Run: headless pygame with SDL's dummy video driver; simulated clock (each Clock.tick advances the game by its frame time, no real sleeping); random seed 0; keys injected as events and as key.get_pressed() state; no mouse input.
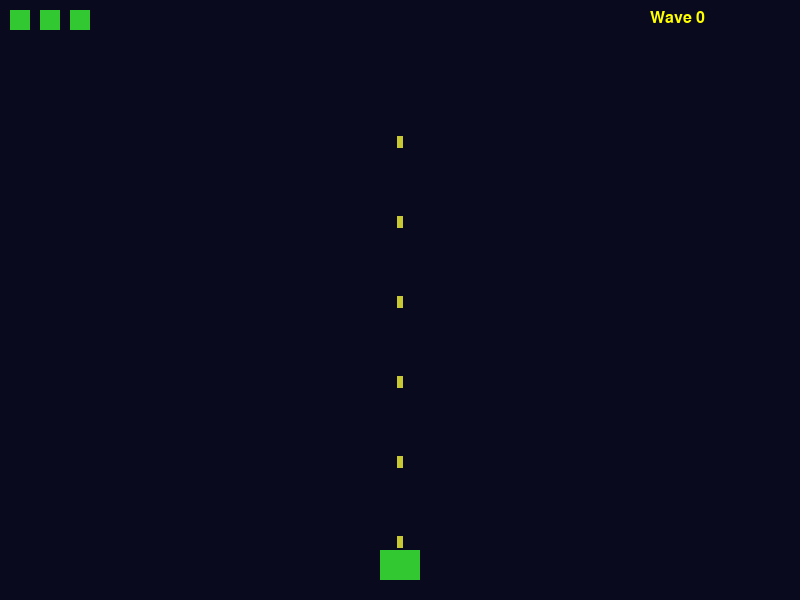
Frame 1 of 4 · flips 1–60 · no input
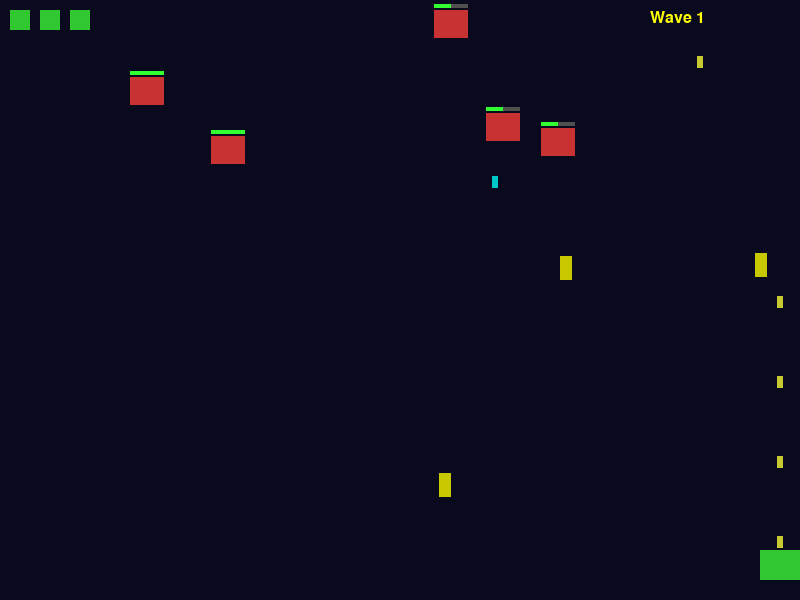
Frame 2 of 4 · flips 61–180 · tapped SPACE, RETURN · held RIGHT (→), D
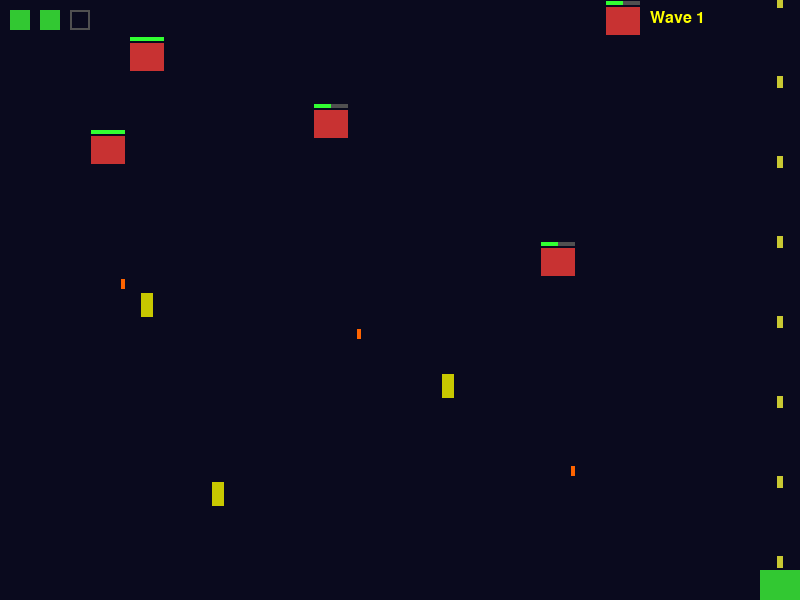
Frame 3 of 4 · flips 181–300 · held DOWN (↓), S
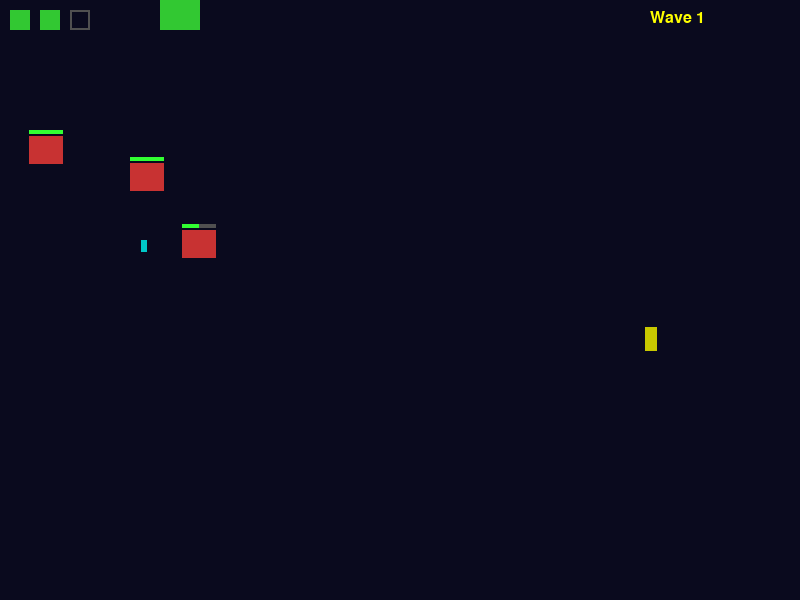
Frame 4 of 4 · flips 301–420 · held LEFT (←), A, UP (↑), W

The pygame program that drew these frames:

import pygame
import sys
import random
import math

# --- SETTINGS ---
SCREEN_WIDTH = 800
SCREEN_HEIGHT = 600
FPS = 60

# Player settings
PLAYER_SPEED = 5
PLAYER_LIVES = 3
PLAYER_COOLDOWN = 150      # reduced for more frequent shooting
PLAYER_INVULNERABILITY = 1000  # ms after hit

PLAYER_BULLET_SPEED = -8
PLAYER_BULLET_DAMAGE = 1

# Enemy bullet types
ENEMY_BULLET_FAST_SPEED = 8   # thin, fast
ENEMY_BULLET_FAST_DAMAGE = 1
ENEMY_BULLET_SLOW_SPEED = 3   # big, slow
ENEMY_BULLET_SLOW_DAMAGE = 2

# Homing bullet settings
HOMING_STRENGTH = 0.05  # how strongly it steers each frame
HOMING_SPEED = 5
HOMING_DAMAGE = 1
HOMING_SIZE = (6, 12)
HOMING_COLOR = (0, 200, 200)

# Kamikaze settings
KAMIKAZE_SPEED_DESCEND = 2    # initial downward
KAMIKAZE_SPEED_HOME = 4       # homing speed

# Wave timings
WAVE_DELAY = 1500  # ms before next wave

# Laser settings
LASER_WARNING_DURATION = 1000  # ms warning
LASER_ACTIVE_DURATION = 1000   # ms active
LASER_DELAY = 5000             # ms between lasers
LANE_WIDTH = 80                # 10 lanes

# Colors
COLOR_BG = (10, 10, 30)
COLOR_PLAYER = (50, 200, 50)
COLOR_PLAYER_BULLET = (200, 200, 50)
COLOR_ENEMY = (200, 50, 50)
COLOR_HEAVY_ENEMY = (150, 50, 150)
COLOR_KAMIKAZE = (255, 0, 0)
COLOR_BOSS = (150, 50, 200)
COLOR_ENEMY_BULLET_FAST = (255, 100, 0)
COLOR_ENEMY_BULLET_SLOW = (200, 200, 0)
COLOR_HEALTH_BG = (80, 80, 80)
COLOR_HEALTH_FORE = (50, 255, 50)
COLOR_PAUSED = (255, 255, 255)
COLOR_PLAYER_FLASH = (255, 0, 0)
COLOR_LASER_WARNING = (255, 0, 0)
COLOR_LASER_ACTIVE = (255, 0, 200)

# ----------------------------------------------------------------------
# PLAYER CLASS
# ----------------------------------------------------------------------
class Player(pygame.sprite.Sprite):
    def __init__(self):
        super().__init__()
        self.base_image = pygame.Surface((40, 30))
        self.base_image.fill(COLOR_PLAYER)
        self.image = self.base_image.copy()
        self.rect = self.image.get_rect(midbottom=(SCREEN_WIDTH // 2, SCREEN_HEIGHT - 20))
        self.speed = PLAYER_SPEED
        self.last_shot = 0
        self.lives = PLAYER_LIVES
        self.invulnerable = False
        self.invuln_start = 0

    def update(self, now, paused):
        if paused or game_state["game_over"] or (game_state["wave"] == 4 and game_state["boss_dead"]):
            return

        # Handle invulnerability flashing
        if self.invulnerable:
            if now - self.invuln_start >= PLAYER_INVULNERABILITY:
                self.invulnerable = False
                self.image = self.base_image.copy()
            else:
                if ((now - self.invuln_start) // 100) % 2 == 0:
                    self.image.fill(COLOR_PLAYER_FLASH)
                else:
                    self.image = self.base_image.copy()

        keys = pygame.key.get_pressed()
        dx = dy = 0
        if keys[pygame.K_LEFT] or keys[pygame.K_a]:
            dx = -self.speed
        if keys[pygame.K_RIGHT] or keys[pygame.K_d]:
            dx = self.speed
        if keys[pygame.K_UP] or keys[pygame.K_w]:
            dy = -self.speed
        if keys[pygame.K_DOWN] or keys[pygame.K_s]:
            dy = self.speed

        self.rect.x += dx
        self.rect.y += dy
        self.rect.clamp_ip(pygame.Rect(0, 0, SCREEN_WIDTH, SCREEN_HEIGHT))

        # Auto‐shoot
        if now - self.last_shot >= PLAYER_COOLDOWN:
            self.shoot()
            self.last_shot = now

    def shoot(self):
        bullet = Bullet(self.rect.centerx, self.rect.top,
                        PLAYER_BULLET_SPEED, PLAYER_BULLET_DAMAGE,
                        COLOR_PLAYER_BULLET, size=(6, 12))
        all_sprites.add(bullet)
        player_bullets.add(bullet)

    def hit(self):
        if not self.invulnerable:
            self.lives -= 1
            if self.lives <= 0:
                game_state["game_over"] = True
            else:
                self.invulnerable = True
                self.invuln_start = pygame.time.get_ticks()

# ----------------------------------------------------------------------
# BULLET CLASS (player, enemy, homing)
# ----------------------------------------------------------------------
class Bullet(pygame.sprite.Sprite):
    def __init__(self, x, y, speed, damage, color, size=(6, 12)):
        super().__init__()
        self.image = pygame.Surface(size)
        self.image.fill(color)
        self.rect = self.image.get_rect(center=(x, y))
        self.speed = speed
        self.damage = damage
        self.velocity = None  # For angled/homing

    def update(self, paused):
        if paused:
            return

        if self.velocity:
            self.rect.x += int(self.velocity.x)
            self.rect.y += int(self.velocity.y)
            # Homing adjustment
            if isinstance(self, HomingBullet):
                self.adjust_homing()
        else:
            self.rect.y += self.speed

        if (self.rect.bottom < 0 or self.rect.top > SCREEN_HEIGHT or
            self.rect.right < 0 or self.rect.left > SCREEN_WIDTH):
            self.kill()

    def adjust_homing(self):
        # Slightly adjust velocity toward player
        dir_to_player = pygame.Vector2(
            player.rect.centerx - self.rect.centerx,
            player.rect.centery - self.rect.centery
        )
        if dir_to_player.length() != 0:
            dir_to_player = dir_to_player.normalize() * HOMING_SPEED
            # Blend current velocity with dir_to_player
            self.velocity = (self.velocity * (1 - HOMING_STRENGTH) +
                             dir_to_player * HOMING_STRENGTH).normalize() * HOMING_SPEED

# ----------------------------------------------------------------------
# HOMING BULLET CLASS
# ----------------------------------------------------------------------
class HomingBullet(Bullet):
    def __init__(self, x, y):
        super().__init__(x, y, 0, HOMING_DAMAGE, HOMING_COLOR, size=HOMING_SIZE)
        # Start with downward
        self.velocity = pygame.Vector2(0, HOMING_SPEED)

# ----------------------------------------------------------------------
# ENEMY CLASS (dodging logic)
# ----------------------------------------------------------------------
class Enemy(pygame.sprite.Sprite):
    def __init__(self, x, y, health, speed, color):
        super().__init__()
        self.health = health
        self.max_health = health
        self.speed = speed
        self.color = color

        self.image = pygame.Surface((34, 28))
        self.image.fill(color)
        self.rect = self.image.get_rect(center=(x, y))

        angle = random.uniform(0, 2 * math.pi)
        self.vel = pygame.Vector2(math.cos(angle), math.sin(angle)) * self.speed

        self.last_shot = 0
        self.shoot_delay = random.randint(1200, 2000)

    def update(self, now, paused):
        if paused or game_state["game_over"]:
            return

        # Dodging: if a player bullet is near and moving toward, sidestep
        for b in player_bullets:
            if b.rect.centery < self.rect.centery:
                if abs(b.rect.centerx - self.rect.centerx) < 40:
                    if b.rect.centerx < self.rect.centerx:
                        self.rect.x += self.speed * 2
                    else:
                        self.rect.x -= self.speed * 2

        # Move & bounce within top half
        self.rect.x += int(self.vel.x)
        self.rect.y += int(self.vel.y)
        if self.rect.left <= 0 or self.rect.right >= SCREEN_WIDTH:
            self.vel.x *= -1
            self.rect.x = max(0, min(self.rect.x, SCREEN_WIDTH - self.rect.width))
        if self.rect.top <= 0 or self.rect.bottom >= SCREEN_HEIGHT // 2:
            self.vel.y *= -1
            self.rect.y = max(0, min(self.rect.y, SCREEN_HEIGHT // 2 - self.rect.height))

        # Auto‐shoot: 80% chance normal, 20% homing
        if now - self.last_shot >= self.shoot_delay:
            self.last_shot = now
            if random.random() < 0.2:
                # Fire homing bullet
                hb = HomingBullet(self.rect.centerx, self.rect.bottom)
                all_sprites.add(hb)
                enemy_bullets.add(hb)
            else:
                self.shoot_regular()

    def shoot_regular(self):
        if random.random() < 0.5:
            b = Bullet(self.rect.centerx, self.rect.bottom,
                       ENEMY_BULLET_FAST_SPEED, ENEMY_BULLET_FAST_DAMAGE,
                       COLOR_ENEMY_BULLET_FAST, size=(4, 10))
        else:
            b = Bullet(self.rect.centerx, self.rect.bottom,
                       ENEMY_BULLET_SLOW_SPEED, ENEMY_BULLET_SLOW_DAMAGE,
                       COLOR_ENEMY_BULLET_SLOW, size=(12, 24))
        all_sprites.add(b)
        enemy_bullets.add(b)

    def draw_health_bar(self, surface):
        bar_width = self.rect.width
        bar_height = 4
        ratio = max(0, self.health / self.max_health)
        x = self.rect.left
        y = self.rect.top - bar_height - 2
        pygame.draw.rect(surface, COLOR_HEALTH_BG, (x, y, bar_width, bar_height))
        pygame.draw.rect(surface, COLOR_HEALTH_FORE, (x, y, bar_width * ratio, bar_height))

# ----------------------------------------------------------------------
# HEAVY ENEMY (slower, higher HP, dodging + homing chance)
# ----------------------------------------------------------------------
class HeavyEnemy(Enemy):
    def __init__(self, x, y):
        super().__init__(x, y, health=8, speed=2, color=COLOR_HEAVY_ENEMY)
        self.shoot_delay = random.randint(2000, 3500)

# ----------------------------------------------------------------------
# KAMIKAZE SHIP (dive then home)
# ----------------------------------------------------------------------
class Kamikaze(pygame.sprite.Sprite):
    def __init__(self, x, y):
        super().__init__()
        self.image = pygame.Surface((30, 30))
        self.image.fill(COLOR_KAMIKAZE)
        self.rect = self.image.get_rect(center=(x, y))
        self.state = "descending"
        self.speed_descend = KAMIKAZE_SPEED_DESCEND
        self.speed_home = KAMIKAZE_SPEED_HOME

    def update(self, now, paused):
        if paused or game_state["game_over"]:
            return

        if self.state == "descending":
            self.rect.y += self.speed_descend
            if self.rect.y >= SCREEN_HEIGHT // 4:
                self.state = "homing"
        elif self.state == "homing":
            dir_vec = pygame.Vector2(
                player.rect.centerx - self.rect.centerx,
                player.rect.centery - self.rect.centery
            )
            if dir_vec.length() != 0:
                dir_vec = dir_vec.normalize()
                self.rect.x += int(dir_vec.x * self.speed_home)
                self.rect.y += int(dir_vec.y * self.speed_home)

            if self.rect.colliderect(player.rect):
                player.hit()
                self.kill()

        if (self.rect.top > SCREEN_HEIGHT or self.rect.left > SCREEN_WIDTH or
            self.rect.right < 0 or self.rect.bottom < 0):
            self.kill()

# ----------------------------------------------------------------------
# BOSS CLASS (vertical lasers + more health)
# ----------------------------------------------------------------------
class Boss(pygame.sprite.Sprite):
    def __init__(self):
        super().__init__()
        self.health = 120
        self.max_health = 120
        self.image = pygame.Surface((400, 200))
        self.image.fill(COLOR_BOSS)
        self.rect = self.image.get_rect(midtop=(SCREEN_WIDTH // 2, -200))
        self.state = "entering"
        self.speed_x = 2
        self.last_shot = 0
        self.shoot_delay = 1000  # ms

        # Laser logic
        self.last_laser = 0
        self.laser_delay = LASER_DELAY
        self.laser_warning = False
        self.laser_warning_start = 0
        self.laser_active = False
        self.laser_active_start = 0
        self.laser_lanes = []

        self.pattern_index = 0

    def update(self, now, paused):
        if paused or game_state["game_over"]:
            return

        if self.state == "entering":
            if self.rect.top < 50:
                self.rect.y += 2
            else:
                self.state = "fighting"

        elif self.state == "fighting":
            self.rect.x += self.speed_x
            if self.rect.left <= 0 or self.rect.right >= SCREEN_WIDTH:
                self.speed_x *= -1

            # Laser warning
            if not self.laser_warning and not self.laser_active and now - self.last_laser >= self.laser_delay:
                self.laser_warning = True
                self.laser_warning_start = now
                self.pick_laser_lanes()

            if self.laser_warning:
                if now - self.laser_warning_start >= LASER_WARNING_DURATION:
                    self.laser_warning = False
                    self.laser_active = True
                    self.laser_active_start = now

            elif self.laser_active:
                if now - self.laser_active_start >= LASER_ACTIVE_DURATION:
                    self.laser_active = False
                    self.last_laser = now

            else:
                if now - self.last_shot >= self.shoot_delay:
                    self.last_shot = now
                    self.fire_pattern()
                    self.pattern_index = (self.pattern_index + 1) % 3

            if self.health <= 0:
                self.state = "dying"

        elif self.state == "dying":
            self.rect.y -= 4
            if self.rect.bottom < 0:
                self.kill()
                game_state["boss_dead"] = True

    def pick_laser_lanes(self):
        total_lanes = SCREEN_WIDTH // LANE_WIDTH  # 10 lanes of 80px
        k = random.randint(1, 3)
        all_idx = list(range(total_lanes))
        self.laser_lanes = random.sample(all_idx, k)

    def fire_pattern(self):
        if self.pattern_index == 0:
            angles = [-0.6, -0.4, -0.2, 0, 0.2, 0.4, 0.6]
            for ang in angles:
                direction = pygame.Vector2(ang, 1).normalize()
                b = Bullet(self.rect.centerx, self.rect.bottom,
                           0, 1, COLOR_ENEMY_BULLET_FAST, size=(4, 10))
                b.velocity = direction * ENEMY_BULLET_FAST_SPEED
                all_sprites.add(b)
                enemy_bullets.add(b)

        elif self.pattern_index == 1:
            offsets = [-80, 0, 80]
            for off in offsets:
                b = Bullet(self.rect.centerx + off, self.rect.bottom,
                           ENEMY_BULLET_SLOW_SPEED, 2, COLOR_ENEMY_BULLET_SLOW, size=(12, 24))
                all_sprites.add(b)
                enemy_bullets.add(b)

        elif self.pattern_index == 2:
            for i in range(12):
                angle = (i * (2 * math.pi / 12)) + math.pi / 2
                direction = pygame.Vector2(math.cos(angle), math.sin(angle)).normalize()
                b = Bullet(self.rect.centerx, self.rect.bottom,
                           0, 1, COLOR_ENEMY_BULLET_FAST, size=(4, 10))
                b.velocity = direction * ENEMY_BULLET_FAST_SPEED
                all_sprites.add(b)
                enemy_bullets.add(b)

    def draw_health_bar(self, surface):
        bar_width = self.rect.width
        bar_height = 8
        ratio = max(0, self.health / self.max_health)
        x = self.rect.left
        y = self.rect.top - bar_height - 4
        pygame.draw.rect(surface, COLOR_HEALTH_BG, (x, y, bar_width, bar_height))
        pygame.draw.rect(surface, COLOR_HEALTH_FORE, (x, y, bar_width * ratio, bar_height))

    def draw_laser(self, surface):
        now = pygame.time.get_ticks()
        if self.laser_warning:
            for lane in self.laser_lanes:
                x0 = lane * LANE_WIDTH
                if ((now - self.laser_warning_start) // 200) % 2 == 0:
                    pygame.draw.rect(surface, COLOR_LASER_WARNING, (x0, 0, LANE_WIDTH, SCREEN_HEIGHT))
        elif self.laser_active:
            for lane in self.laser_lanes:
                x0 = lane * LANE_WIDTH
                pygame.draw.rect(surface, COLOR_LASER_ACTIVE, (x0, 0, LANE_WIDTH, SCREEN_HEIGHT))
                if x0 <= player.rect.centerx <= x0 + LANE_WIDTH:
                    player.hit()

# ----------------------------------------------------------------------
# INITIALIZE PYGAME AND GROUPS
# ----------------------------------------------------------------------
pygame.init()
screen = pygame.display.set_mode((SCREEN_WIDTH, SCREEN_HEIGHT))
pygame.display.set_caption("Alien Invasion Defender – Vertical Lasers & Diving Kamikaze")
clock = pygame.time.Clock()

all_sprites = pygame.sprite.Group()
player_bullets = pygame.sprite.Group()
enemy_sprites = pygame.sprite.Group()
enemy_bullets = pygame.sprite.Group()
kamikaze_sprites = pygame.sprite.Group()
boss_group = pygame.sprite.Group()

# ----------------------------------------------------------------------
# SET UP PLAYER
# ----------------------------------------------------------------------
player = Player()
all_sprites.add(player)

# ----------------------------------------------------------------------
# GAME STATE
# ----------------------------------------------------------------------
game_state = {
    "wave": 0,
    "wave_start_time": pygame.time.get_ticks(),
    "boss_dead": False,
    "game_over": False,
    "victory": False,
    "paused": False,
}

# ----------------------------------------------------------------------
# START NEXT WAVE
# ----------------------------------------------------------------------
def start_wave(n):
    now = pygame.time.get_ticks()
    game_state["wave_start_time"] = now

    if n == 1:
        # Wave 1: 6 enemies + 2 kamikaze
        for _ in range(6):
            x = random.randint(50, SCREEN_WIDTH - 50)
            y = random.randint(20, SCREEN_HEIGHT // 2 - 50)
            e = Enemy(x, y, health=2, speed=2, color=COLOR_ENEMY)
            all_sprites.add(e)
            enemy_sprites.add(e)
        for _ in range(2):
            x = random.randint(50, SCREEN_WIDTH - 50)
            y = -20
            k = Kamikaze(x, y)
            all_sprites.add(k)
            kamikaze_sprites.add(k)

    elif n == 2:
        # Wave 2: 4 heavy + 4 regular + 3 kamikaze
        for _ in range(4):
            x = random.randint(50, SCREEN_WIDTH - 50)
            y = random.randint(20, SCREEN_HEIGHT // 2 - 50)
            he = HeavyEnemy(x, y)
            all_sprites.add(he)
            enemy_sprites.add(he)
        for _ in range(4):
            x = random.randint(50, SCREEN_WIDTH - 50)
            y = random.randint(20, SCREEN_HEIGHT // 2 - 50)
            e = Enemy(x, y, health=2, speed=3, color=COLOR_ENEMY)
            all_sprites.add(e)
            enemy_sprites.add(e)
        for _ in range(3):
            x = random.randint(50, SCREEN_WIDTH - 50)
            y = -20
            k = Kamikaze(x, y)
            all_sprites.add(k)
            kamikaze_sprites.add(k)

    elif n == 3:
        # Wave 3: 8 fast scouts + 4 kamikaze
        for _ in range(8):
            x = random.randint(50, SCREEN_WIDTH - 50)
            y = random.randint(20, SCREEN_HEIGHT // 2 - 50)
            e = Enemy(x, y, health=1, speed=4, color=COLOR_ENEMY)
            all_sprites.add(e)
            enemy_sprites.add(e)
        for _ in range(4):
            x = random.randint(50, SCREEN_WIDTH - 50)
            y = -20
            k = Kamikaze(x, y)
            all_sprites.add(k)
            kamikaze_sprites.add(k)

    elif n == 4:
        # Wave 4: boss
        boss = Boss()
        all_sprites.add(boss)
        boss_group.add(boss)

# ----------------------------------------------------------------------
# MAIN GAME LOOP
# ----------------------------------------------------------------------
running = True
while running:
    dt = clock.tick(FPS)
    now = pygame.time.get_ticks()

    # --- Event Handling ---
    for event in pygame.event.get():
        if event.type == pygame.QUIT:
            running = False

        elif event.type == pygame.KEYDOWN:
            if event.key == pygame.K_ESCAPE:
                running = False
            elif event.key == pygame.K_p:
                game_state["paused"] = not game_state["paused"]

    # --- Manage Waves ---
    if not (game_state["game_over"] or game_state["victory"] or game_state["paused"]):
        wave = game_state["wave"]
        elapsed = now - game_state["wave_start_time"]
        if wave == 0 and elapsed > WAVE_DELAY:
            game_state["wave"] = 1
            start_wave(1)
        elif wave == 1 and len(enemy_sprites) + len(kamikaze_sprites) == 0 and elapsed > WAVE_DELAY:
            game_state["wave"] = 2
            start_wave(2)
        elif wave == 2 and len(enemy_sprites) + len(kamikaze_sprites) == 0 and elapsed > WAVE_DELAY:
            game_state["wave"] = 3
            start_wave(3)
        elif wave == 3 and len(enemy_sprites) + len(kamikaze_sprites) == 0 and elapsed > WAVE_DELAY:
            game_state["wave"] = 4
            start_wave(4)

    # --- Update All Sprites ---
    player.update(now, game_state["paused"])
    for b in player_bullets:
        b.update(game_state["paused"])
    for b in enemy_bullets:
        b.update(game_state["paused"])
    for e in enemy_sprites:
        e.update(now, game_state["paused"])
    for k in kamikaze_sprites:
        k.update(now, game_state["paused"])
    for bobj in boss_group:
        bobj.update(now, game_state["paused"])

    # --- Collision Detection ---
    if not (game_state["paused"] or game_state["game_over"] or game_state["victory"]):
        # Player bullets vs. enemies
        for e in enemy_sprites:
            hits = pygame.sprite.spritecollide(e, player_bullets, True)
            for b in hits:
                e.health -= b.damage
                if e.health <= 0:
                    e.kill()

        # Player bullets vs. boss
        for bullet in player_bullets:
            boss_hits = pygame.sprite.spritecollide(bullet, boss_group, False)
            for boss_obj in boss_hits:
                bullet.kill()
                boss_obj.health -= bullet.damage
                if boss_obj.health <= 0 and boss_obj.state == "fighting":
                    boss_obj.state = "dying"

        # Enemy bullets vs. player
        hits = pygame.sprite.spritecollide(player, enemy_bullets, True)
        if hits:
            player.hit()

        # Enemy ships vs. player
        hits = pygame.sprite.spritecollide(player, enemy_sprites, False)
        if hits:
            for e in hits:
                e.kill()
            player.hit()

        # Kamikaze vs. player handled in Kamikaze.update

        # Boss vs. player
        hits = pygame.sprite.spritecollide(player, boss_group, False)
        if hits:
            player.hit()

        # Victory check
        if game_state["wave"] == 4 and game_state["boss_dead"] and len(boss_group) == 0:
            game_state["victory"] = True

    # --- DRAW EVERYTHING ---
    screen.fill(COLOR_BG)

    for sprite in all_sprites:
        screen.blit(sprite.image, sprite.rect)

    for e in enemy_sprites:
        e.draw_health_bar(screen)
    for bobj in boss_group:
        bobj.draw_health_bar(screen)
        bobj.draw_laser(screen)

    heart = pygame.Surface((20, 20))
    heart.fill(COLOR_PLAYER)
    font = pygame.font.SysFont("Consolas", 24)
    for i in range(player.lives):
        screen.blit(heart, (10 + i * 30, 10))
    for i in range(player.lives, PLAYER_LIVES):
        outline_rect = pygame.Rect(10 + i * 30, 10, 20, 20)
        pygame.draw.rect(screen, COLOR_HEALTH_BG, outline_rect, 2)

    wave_text = f"Wave {game_state['wave'] if game_state['wave'] < 5 else 4}"
    wave_surf = font.render(wave_text, True, (255, 255, 0))
    screen.blit(wave_surf, (SCREEN_WIDTH - 150, 10))

    if game_state["paused"]:
        pause_surf = font.render("PAUSED – Press P to Resume", True, COLOR_PAUSED)
        screen.blit(pause_surf, (SCREEN_WIDTH // 2 - pause_surf.get_width() // 2,
                                 SCREEN_HEIGHT // 2 - pause_surf.get_height() // 2))
    if game_state["game_over"]:
        over_surf = font.render("GAME OVER – Press Esc to Quit", True, (255, 50, 50))
        screen.blit(over_surf, (SCREEN_WIDTH // 2 - over_surf.get_width() // 2,
                                SCREEN_HEIGHT // 2 - over_surf.get_height() // 2))
    if game_state["victory"]:
        win_surf = font.render("YOU WIN! – Press Esc to Quit", True, (50, 255, 50))
        screen.blit(win_surf, (SCREEN_WIDTH // 2 - win_surf.get_width() // 2,
                               SCREEN_HEIGHT // 2 - win_surf.get_height() // 2))

    pygame.display.flip()

pygame.quit()
sys.exit()
